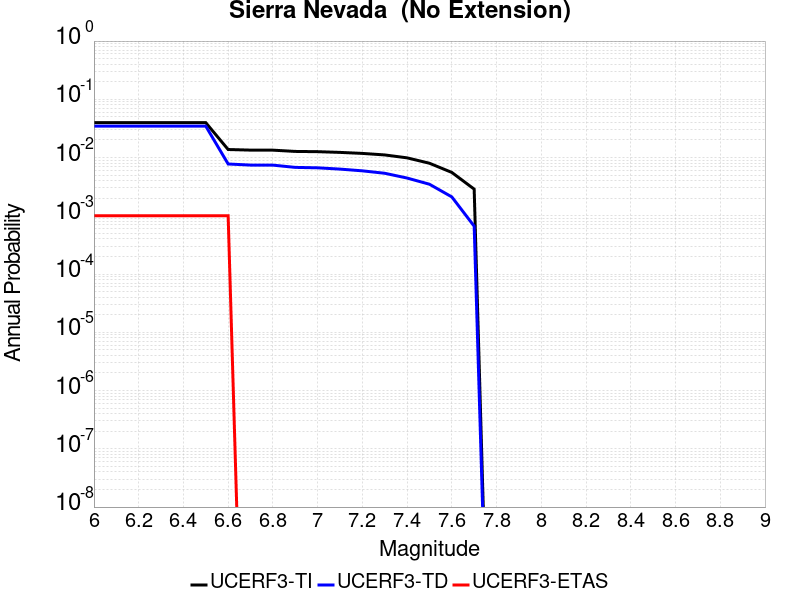

Values plotted in this chart, from the file beside it:
Magnitude, UCERF3-TI Prob, UCERF3-TD Prob, UCERF3-ETAS Prob
6.0, 0.03973, 0.03462, 0.001
6.1, 0.03973, 0.03462, 0.001
6.2, 0.03973, 0.03462, 0.001
6.3, 0.03973, 0.03462, 0.001
6.4, 0.03973, 0.03462, 0.001
6.5, 0.03973, 0.03462, 0.001
6.6, 0.01375, 0.007756, 0.001
6.7, 0.01342, 0.007428, 0.0
6.8, 0.0134, 0.007414, 0.0
6.9, 0.01274, 0.006782, 0.0
7.0, 0.01262, 0.006666, 0.0
7.1, 0.01227, 0.006338, 0.0
7.2, 0.01179, 0.005918, 0.0
7.3, 0.01109, 0.005376, 0.0
7.4, 0.00989, 0.004451, 0.0
7.5, 0.00799, 0.003485, 0.0
7.6, 0.005557, 0.002112, 0.0
7.7, 0.00287, 6.635474E-4, 0.0
